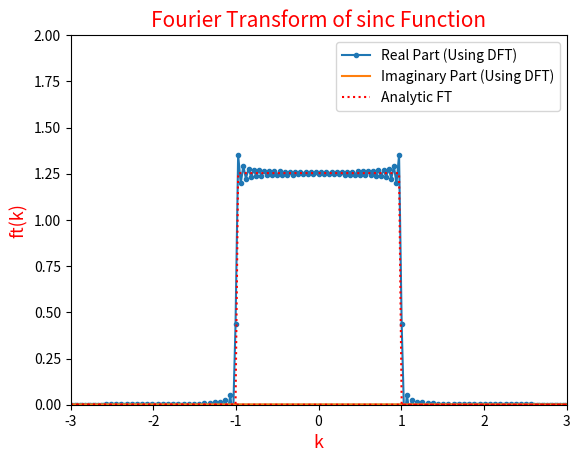

The script that saved this image:
#!/usr/bin/env python3
# -*- coding: utf-8 -*-
"""
Created on Sat May  2 23:21:19 2020

[redacted]
"""

import numpy as np
import matplotlib.pyplot as plt

def f(x):
    if x == 0:
        return 1
    else:
        return np.sin(x)/x
x_min = -100
x_max = 100
sampl_pts = 2048
sampl_rate = ( x_max - x_min )/(sampl_pts - 1)
space_sampl = np.arange(x_min , x_max + sampl_rate , sampl_rate , dtype = 'float')

# list for storing the function
sin = []
for i in range(sampl_pts):
    sin.append(f(space_sampl[i]))

# k values for ploting
freq_sampl = 2 * np.pi * np.fft.fftfreq( sampl_pts , d = sampl_rate )   
factor = sampl_rate * np.sqrt(0.5 * sampl_pts / np.pi) * np.exp(-1j * freq_sampl * x_min)

ft_sin = factor * np.fft.fft(np.array(sin) , norm = 'ortho')

plt.plot( freq_sampl , ft_sin.real ,label = 'Real Part (Using DFT)' , marker = '.')
plt.plot( freq_sampl , ft_sin.imag ,label = 'Imaginary Part (Using DFT)')

def anal_sol(k):
    if abs(k) <= 1:
        return np.sqrt(np.pi / 2)
    else:
        return 0
# Plotting the analytic solution
anal_soln = []
for i in range(sampl_pts):
    anal_soln.append(anal_sol(freq_sampl[i]))
plt.plot( freq_sampl , anal_soln , label = 'Analytic FT' , ls = ':', color = 'red' )

plt.title( 'Fourier Transform of sinc Function' , fontsize = 15 , color = 'red')
plt.xlabel('k', fontsize = 13 , color = 'red')
plt.ylabel('ft(k)', fontsize = 13 , color = 'red')
plt.ylim(0,2)
plt.xlim(-3,3)
plt.legend()

